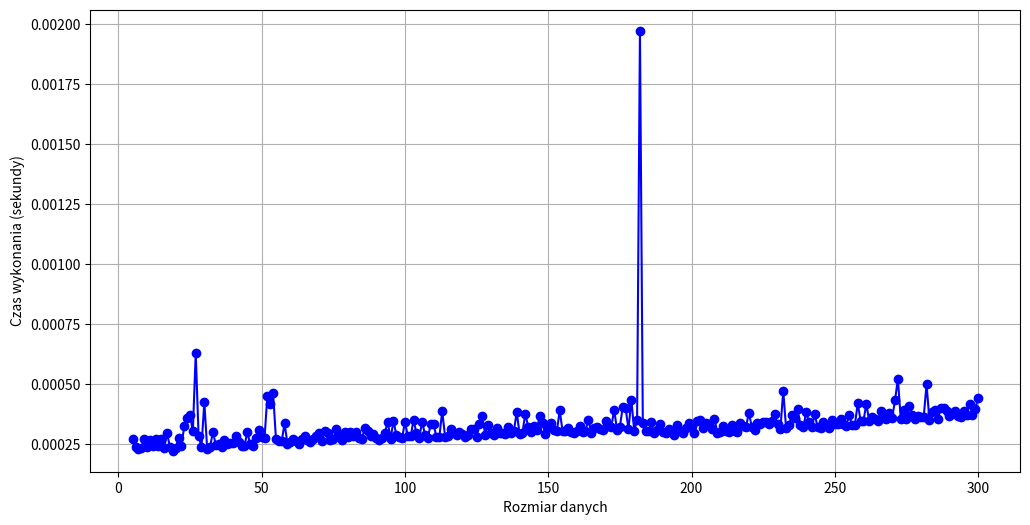

Write the Python code that produced this figure.
import math
import matplotlib.pyplot as plt
import time
import copy

def LU(n, matrix):
    matrix = copy.deepcopy(matrix)
    i =0
    while i < n:
        if i==0:
            matrix[3][i] = matrix

        elif i == n-1: 
            matrix [1][i] = matrix[1][i] - matrix[3][i]*matrix[0][i-1]
            matrix [2][i] = matrix[2][i] - matrix[3][i]*matrix[1][i-1]
            matrix [3][i] = matrix[3][i] / matrix[2][i-1]
        elif i == n-2:
            matrix [2][i] = matrix[2][i] - matrix[3][i]*matrix[1][i-1]
            matrix [3][i] = matrix[3][i] / matrix[2][i-1]
        else :
            matrix [1][i] = matrix[1][i] - matrix[3][i]*matrix[0][i-1]
            matrix [2][i] = matrix[2][i] - matrix[3][i]*matrix[1][i-1]
            matrix [3][i] = matrix[3][i] / matrix[2][i-1]

        i+=1

    determinant = math.prod(matrix[2])

    x=list(range(1,n+1))

    for i in range(1, n):
        x[i] = x[i] - matrix[3][i] * x[i - 1]

    x[n - 1] = x[n - 1] / matrix[2][n - 1]
    x[n - 2] = (x[n - 2] - matrix[1][n - 2] * x[n - 1]) / matrix[2][n - 2]

    for i in range(n - 3, -1, -1):
        x[i] = (x[i] - matrix[0][i] * x[i + 2] - matrix[1][i] * x[i + 1]) / matrix[2][i]
        
    return x, determinant
    

N=300
#konstrujmy jedna duza macierz i bedziemy korzystac tylko z jej wybranych czesci
matrix = []
matrix.append([0.15 / (i * i * i) for i in range(1, N - 1)] + [0] + [0])  #drugi gorny
matrix.append([0.2 / i for i in range(1, N)] + [0])  #pierwszy gorny
matrix.append([1.01] * N) #diagonala
matrix.append([0] + [0.3] * (N - 1))  #dolny

wynik, wyznacznik = LU(N, matrix)

print (wyznacznik)
print (wynik)

times = []

for i in range(5,N+1):

    start_time = time.time()
    LU(i,matrix)
    end_time = time.time()

    final_time = end_time-start_time
    times.append(final_time)


plt.figure(figsize=(12, 6))

plt.plot(range(5,N+1), times,
         marker='o',
         linestyle='-',
          color="b")

plt.xlabel('Rozmiar danych')
plt.ylabel('Czas wykonania (sekundy)')
plt.grid(True)
plt.show()